Image classification data set "Alzheimer_s Dataset" (Asik007/BME240_ML on GitHub). Class labels (4): mild demented, moderate demented, non demented, very mild demented.

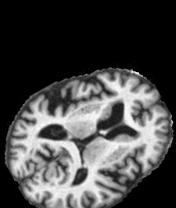
Label: mild demented

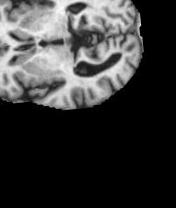
Label: very mild demented

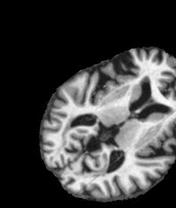
Label: very mild demented

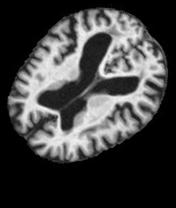
Label: mild demented

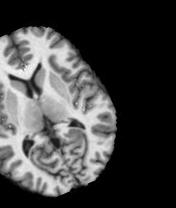
Label: non demented

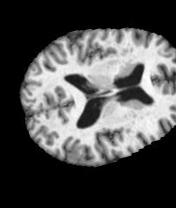
Label: non demented
